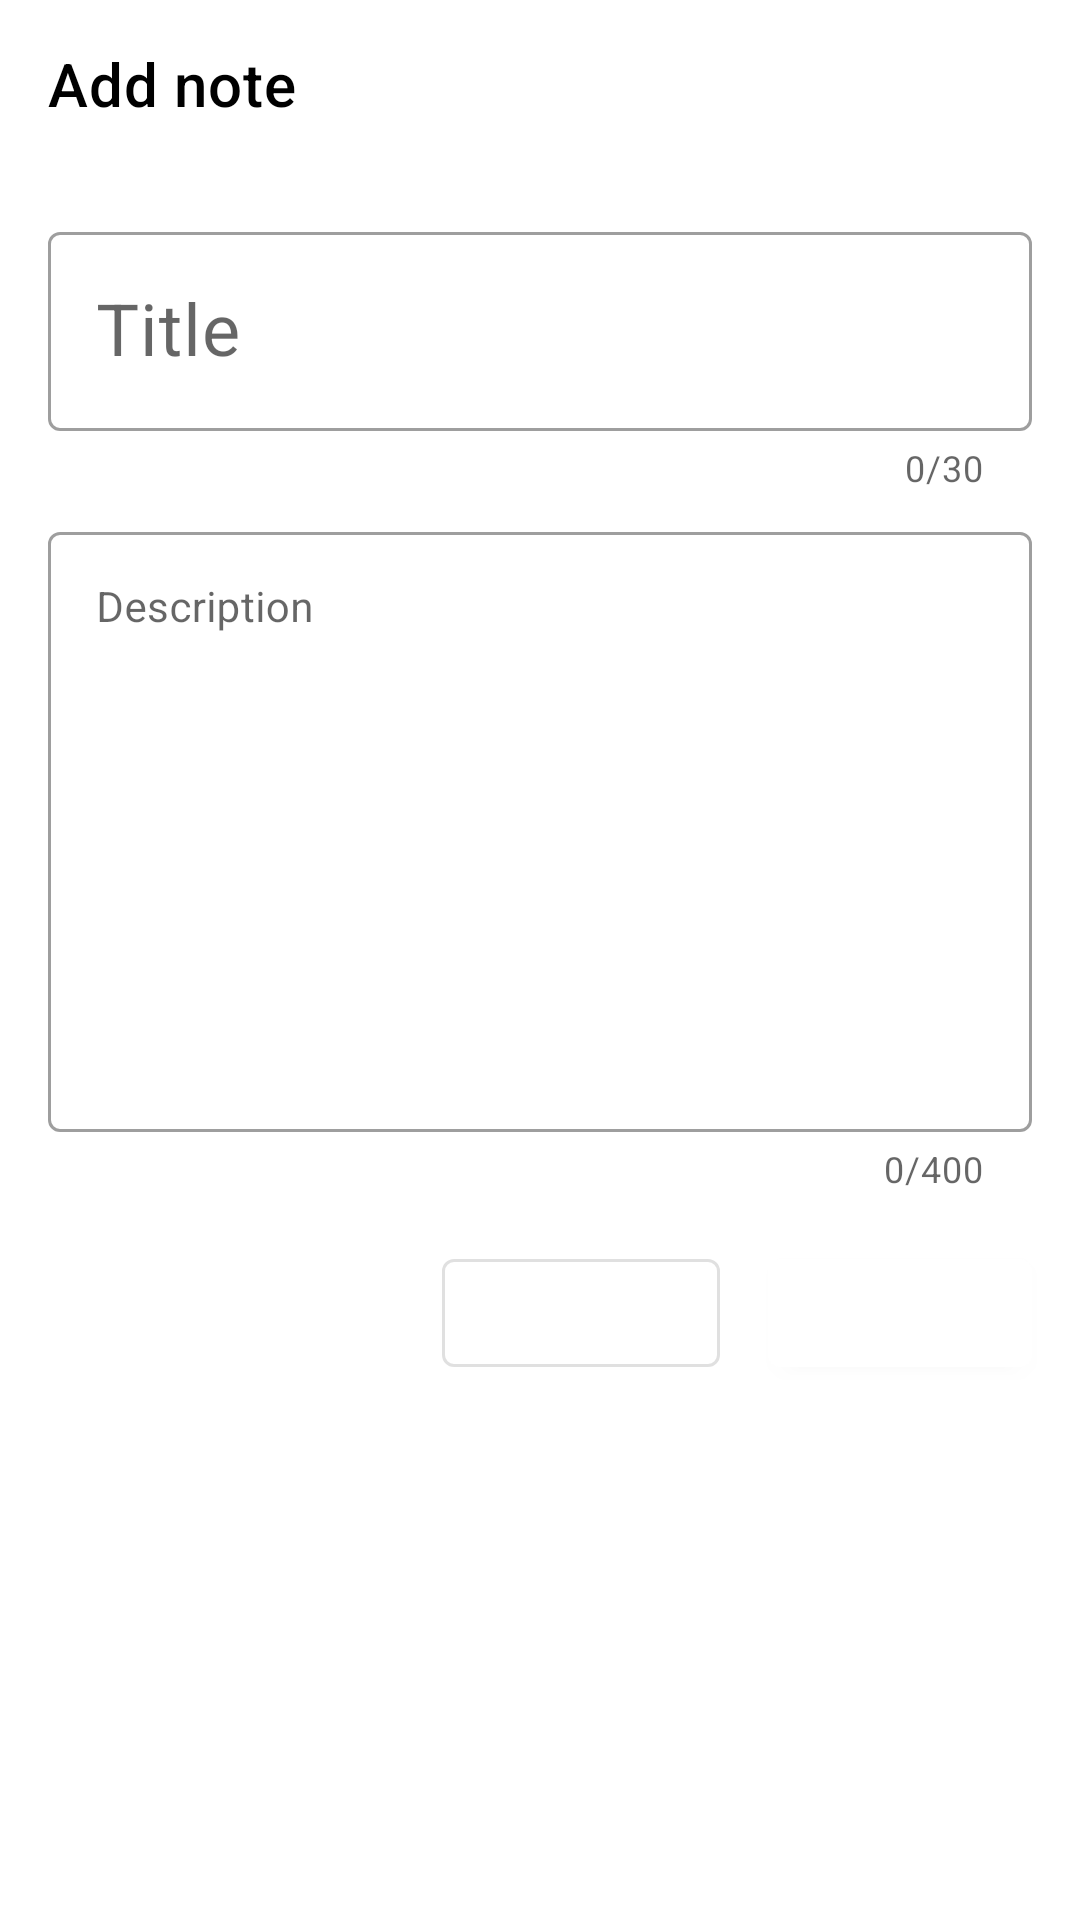

Layout XML and referenced resources for this Android screen:
<!-- AndroidManifest.xml: application theme AppTheme -->
<!-- res/layout/activity_add_note.xml -->
<?xml version="1.0" encoding="utf-8"?>
<androidx.constraintlayout.widget.ConstraintLayout xmlns:android="http://schemas.android.com/apk/res/android"
    xmlns:app="http://schemas.android.com/apk/res-auto"
    xmlns:tools="http://schemas.android.com/tools"
    android:layout_width="match_parent"
    android:layout_height="match_parent"
    android:background="@color/primaryColor"
    tools:context=".ui.notes.addnote.AddNoteActivity">

    <androidx.appcompat.widget.Toolbar
        android:id="@+id/toolbar"
        android:layout_width="match_parent"
        android:layout_height="?attr/actionBarSize"
        android:background="@color/primaryColor"
        app:layout_scrollFlags="scroll|enterAlwaysCollapsed"
        app:title="@string/add_note"
        app:titleTextColor="@color/primaryTextColor" />

    <ScrollView
        android:layout_width="match_parent"
        android:layout_height="wrap_content"
        app:layout_constraintTop_toBottomOf="@+id/toolbar">

        <androidx.constraintlayout.widget.ConstraintLayout
            android:layout_width="match_parent"
            android:layout_height="wrap_content">

            <com.google.android.material.textfield.TextInputLayout
                android:id="@+id/textInputLayoutTitle"
                style="@style/Widget.MaterialComponents.TextInputLayout.OutlinedBox"
                android:layout_width="match_parent"
                android:layout_height="wrap_content"
                android:layout_marginStart="16dp"
                android:layout_marginTop="16dp"
                android:layout_marginEnd="16dp"
                app:counterMaxLength="30"
                app:counterEnabled="true"
                app:layout_constraintEnd_toEndOf="parent"
                app:layout_constraintStart_toStartOf="parent"
                app:layout_constraintTop_toTopOf="parent">

                <com.google.android.material.textfield.TextInputEditText
                    android:id="@+id/textInputEditTextTitle"
                    android:layout_width="match_parent"
                    android:layout_height="wrap_content"
                    android:hint="@string/title_hint"
                    android:textSize="24sp" />

            </com.google.android.material.textfield.TextInputLayout>

            <com.google.android.material.textfield.TextInputLayout
                android:id="@+id/textInputLayoutDescription"
                style="@style/Widget.MaterialComponents.TextInputLayout.OutlinedBox"
                android:layout_width="match_parent"
                android:layout_height="wrap_content"
                android:layout_marginStart="16dp"
                android:layout_marginTop="8dp"
                android:layout_marginEnd="16dp"
                app:counterMaxLength="400"
                app:counterEnabled="true"
                app:layout_constraintEnd_toEndOf="parent"
                app:layout_constraintStart_toStartOf="parent"
                app:layout_constraintTop_toBottomOf="@+id/textInputLayoutTitle">

                <com.google.android.material.textfield.TextInputEditText
                    android:id="@+id/textInputEditTextDescription"
                    android:layout_width="match_parent"
                    android:layout_height="wrap_content"
                    android:gravity="start|top"
                    android:hint="@string/description_hint"
                    android:minLines="10"
                    android:textSize="14sp" />

            </com.google.android.material.textfield.TextInputLayout>

            <com.google.android.material.button.MaterialButton
                android:id="@+id/buttonCancel"
                style="@style/Widget.MaterialComponents.Button.OutlinedButton"
                android:layout_width="wrap_content"
                android:layout_height="wrap_content"
                android:layout_marginTop="16dp"
                android:layout_marginEnd="16dp"
                android:text="@string/cancel"
                app:layout_constraintEnd_toStartOf="@+id/buttonSave"
                app:layout_constraintTop_toBottomOf="@+id/textInputLayoutDescription" />

            <com.google.android.material.button.MaterialButton
                android:id="@+id/buttonSave"
                style="@style/Widget.MaterialComponents.Button"
                android:layout_width="wrap_content"
                android:layout_height="wrap_content"
                android:layout_marginTop="16dp"
                android:layout_marginEnd="16dp"
                android:text="@string/save"
                app:layout_constraintEnd_toEndOf="parent"
                app:layout_constraintTop_toBottomOf="@+id/textInputLayoutDescription" />

        </androidx.constraintlayout.widget.ConstraintLayout>
    </ScrollView>

</androidx.constraintlayout.widget.ConstraintLayout>
<!-- resources referenced by this layout -->
<resources>
  <color name="primaryColor">#ffffff</color>
  <color name="primaryTextColor">#000000</color>
  <string name="add_note">Add note</string>
  <string name="cancel">Cancel</string>
  <string name="description_hint">Description</string>
  <string name="save">Save</string>
  <string name="title_hint">Title</string>
  <style name="AppTheme" parent="Theme.MaterialComponents.Light.NoActionBar">
          
          <item name="colorPrimary">@color/primaryColor</item>
          <item name="colorSecondary">@color/secondaryColor</item>
          <item name="colorError">@color/errorColor</item>
  
          
          <item name="textAppearanceHeadline1">@style/TextAppearance.MaterialComponents.Headline1</item>
          <item name="textAppearanceHeadline2">@style/TextAppearance.MaterialComponents.Headline2</item>
          <item name="textAppearanceHeadline3">@style/TextAppearance.MaterialComponents.Headline3</item>
          <item name="textAppearanceHeadline4">@style/TextAppearance.MaterialComponents.Headline4</item>
          <item name="textAppearanceHeadline5">@style/TextAppearance.MaterialComponents.Headline5</item>
          <item name="textAppearanceHeadline6">@style/TextAppearance.MaterialComponents.Headline6</item>
          <item name="textAppearanceSubtitle1">@style/TextAppearance.MaterialComponents.Subtitle1</item>
          <item name="textAppearanceSubtitle2">@style/TextAppearance.MaterialComponents.Subtitle2</item>
          <item name="textAppearanceBody1">@style/TextAppearance.MaterialComponents.Body1</item>
          <item name="textAppearanceBody2">@style/TextAppearance.MaterialComponents.Body2</item>
          <item name="textAppearanceCaption">@style/TextAppearance.MaterialComponents.Caption</item>
          <item name="textAppearanceButton">@style/TextAppearance.MaterialComponents.Button</item>
          <item name="textAppearanceOverline">@style/TextAppearance.MaterialComponents.Overline</item>
  
          <item name="android:windowLightStatusBar" tools:targetApi="m">true</item>
          <item name="android:statusBarColor">@color/white</item>
      </style>
  <color name="secondaryColor">#6200ee</color>
  <color name="errorColor">#f44336</color>
  <color name="white">#fff</color>
</resources>
